pico-8 play session: no input (idle)

[t = 2 s] idle ~2s (no d-pad/buttons)
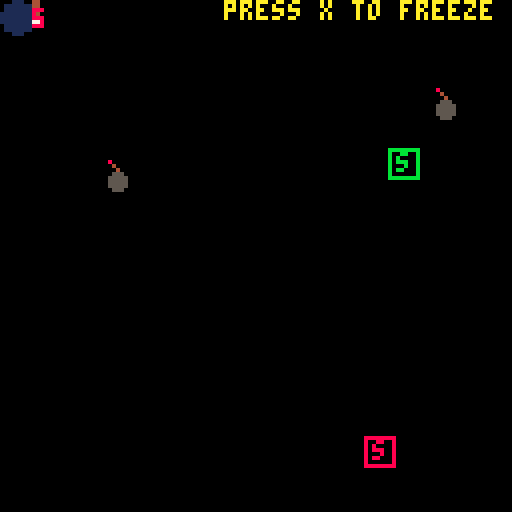
[t = 4 s] idle ~4s (no d-pad/buttons)
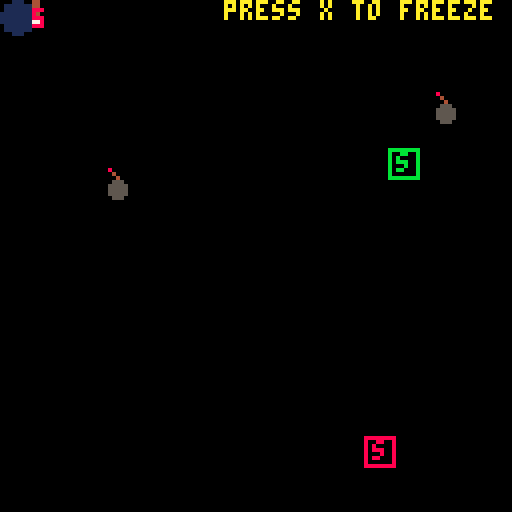
[t = 6 s] idle ~6s (no d-pad/buttons)
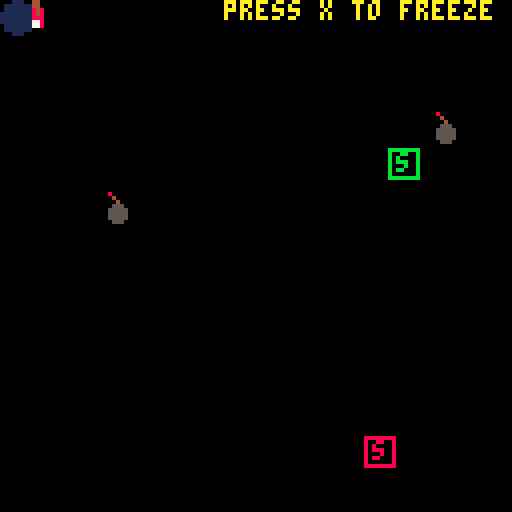
[t = 8 s] idle ~8s (no d-pad/buttons)
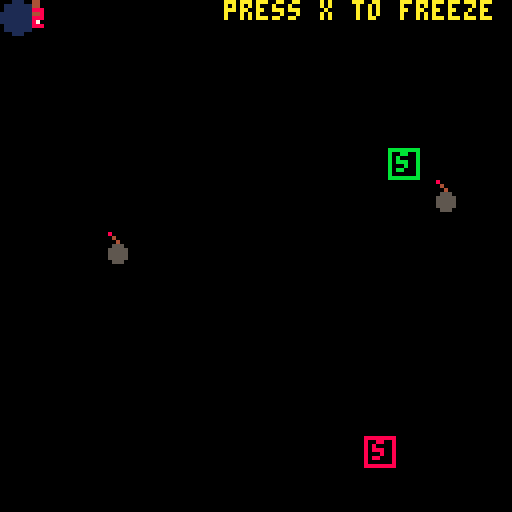

pico-8 cartridge
version 43
__lua__

game_states = {
    menu = 1,
    game = 2,
    win = 3
}

-- current state of the game
state = game_states.menu

-- menu state
function init_menu_state()
    local offset = 32
    title_text = {
        text = "just paint!",
        x = 64 - offset,
        y = 64,
        c = 4
    }

    start_text = {
        text = "press x to start",
        x = 56 - offset,
        y = 72,
        c = 8
    }

    -- playing menu music 
    

end

angle = 0
function update_menu_state()
    -- make text floaty
    angle += 0.01

    title_text.y += sin(angle)

    if angle >= 1 then
        angle = 0
    end

    if btnp(5) then -- x button pressed
       sfx(0) --playing start game sound effect
        state = game_states.game
        _init() -- reinitialize the game
    end
end

function draw_menu_state()
    -- title
    print(
        title_text.text, 
        title_text.x, title_text.y,
        title_text.c
    )

    -- start
    print(
        start_text.text,
        start_text.x, start_text.y,
        start_text.c
    )
end

-- game state
function init_game_state()
    -- map
    music(0) -- background music 
    init_map()

    -- player
    init_player()

    -- bombs
    bombs = {}
    bomb_count = 2
    
    -- switches
    switches = {}
    switch_count = 2
    
    init_switches()
    init_bombs()
end

function update_game_state()
    -- player
    update_player()

    -- switches
    update_switches()

    -- bombs
    update_bombs()

    -- check for collision with bombs
    for bomb in all(bombs) do
        if is_bomb_active(bomb) and check_collision(player, bomb) then
           --play bomb collision sounds and stop music 
           sfx(2)
           music(-1)
            state = game_states.menu
            angle = 0
            countdown_duration = 0
            deactivate_timer = 0
            _init() -- re-init menu
        end
    end

    -- check win condition
    if player.cells_painted >= 264 then
        --play win game sound effect
        sfx(4)
        state = game_states.win
        angle = 0
        countdown_duration = 0
        deactivate_timer = 0
        _init() -- reinitialize the game
    end
end

function draw_game_state()
    -- draw map
    draw_map()

    -- draw switches
    draw_switches()

    -- draw bombs
    draw_bombs()

    -- player
    draw_player()

    -- display message
    display_message(
        "press x to freeze", 
        5,
        56, 0
    )
end

-- win state
function init_win_state()
    local offset = 32
    win_text = {
        text = "congratulations! true art!",
        x = 47 - offset,
        y = 64,
        c = 10
    }

    retry_text = {
        text = "press x to paint again",
        x = 56 - offset,
        y = 72,
        c = 8
    }

-- playing win music on entering this state
music(2)

end

angle = 0
function update_win_state()
    -- make text floaty
    angle += 0.01

    win_text.y += sin(angle)

    if angle >= 1 then
        angle = 0
    end

    if btnp(5) then -- x button pressed
        sfx(0) --play 
        state = game_states.game
        angle = 0
        countdown_duration = 0
        deactivate_timer = 0
        _init() -- reinitialize the game
    end
end

function draw_win_state()
    -- win 
    print(
        win_text.text, 
        win_text.x, win_text.y,
        win_text.c
    )

    -- retry
    print(
        retry_text.text,
        retry_text.x, retry_text.y,
        retry_text.c
    )
end

-- player
function init_player()
    player = {
        x = 0 - 7, -- ensures the player paints the whole map
        y = 0,
        size = 8,
        speed = 1,
        dir = 1,

        -- states
        is_walking = false,
        is_shifting = false,
        is_reversing = false,
        is_freezing = false,
        row = 0,
        cells_painted = 0,
        
        walk = function(self)
            -- walk state
            self.x += self.speed * self.dir
            
            if self.x >= 127
            and self.dir == 1 then
                self.is_walking = false
                self.is_shifting = true
                self.row += 1
            end
            
            if self.x + self.size <= 0
            and self.dir == -1 then
                self.is_walking = false
                self.is_shifting = true
                self.row += 1
            end
            
            -- update col number
            if self.x % 8 == 0 then
                -- update map
                -- use the player position to get the correct index on the map
                local row = flr(self.y / 8)
                local col = flr(self.x / 8)
                
                if row >= 0 and row <= 15 and col >= 0 and col <= 15 then
                    mp[row + 1][col + 1] = complete_mp[row + 1][col + 1]
                end
                self.cells_painted += 1
            end
        end,
        
        shift = function(self)
            -- shift state
            self.y += self.speed
            
            if self.y >= self.row * 8 then
                -- self.col = 0
                self.is_shifting = false
                self.is_reversing = true
            end
        end,
        
        reverse = function(self)
            -- reverse state
            self.dir = -self.dir
            self.is_reversing = false
            self.is_walking = true
        end,
        
        freeze = function(self)
            -- freeze state
            self.x += 0
            self.y += 0
        end
    }
    
    -- set the default state to active
    player.is_walking = true
end

i = 0
countdown_duration = 0
function update_player()
    -- freeze the player
    if btnp(5) then -- x button
        if not player.is_freezing and countdown_duration == 0 then
            player.is_freezing = true
            sfx(1) -- playing freeze sound effect
            music(-1)
            countdown_duration = 60 * 5
        end
    end
    
    -- 5 second time for freezing   
    if countdown_duration > 0 then
        countdown_duration -= 1
        -- check if the timer has reached zero.
        if countdown_duration == 0 then
            player.is_freezing = false
            music(0)
        end
    end

    -- call states approriately
    if player.is_walking 
    and not player.is_freezing then
        player:walk()
    end
    
    if player.is_shifting 
    and not player.is_freezing then
        player:shift()
    end
    
    if player.is_reversing
    and not player.is_freezing then
        player:reverse()
    end
    
    if player.is_freezing then
        player:freeze()
    end
end

function draw_player()
    -- subject to change
    -- rectfill(
    --     player.x,
    --     player.y,
    --     player.x + player.size,
    --     player.y + player.size,
    --     7
    -- )
    spr(0, player.x, player.y + 0.5, 1, 1, false, true)

    if countdown_duration > 0 then
        print(flr(countdown_duration / 60) + 1, player.x + 3, player.y + 2, 8)
    end
end


-- message display
function display_message(text, t, x, y)
    -- text: text to display
    -- t: how long to display
    -- x: texts x-position
    -- y: texts y-position

    i += 1
    if i <= t * 60 then
        print(text, x, y, 10)
    end
end

-- bomb and switch functions
function init_bombs()
    local min_dist_x = 16
	for i=1,bomb_count do
        local potential_bomb_x
        local is_valid_pos = false
        local retries = 0
        
        while not is_valid_pos and retries < 50 do
            potential_bomb_x = 8 + rnd(112)
            is_valid_pos = true
            
            for existing_bomb in all(bombs) do
                if abs(potential_bomb_x - existing_bomb.x) < min_dist_x then
                    is_valid_pos = false
                    break
                end
            end
            retries += 1
        end

		local bomb = {
			size = 8,
			pattern = "vertical",
			group_id = i % (switch_count + 1)
		}
        
        if bomb.group_id == 1 then bomb.color = 8
        elseif bomb.group_id == 2 then bomb.color = 11
        elseif bomb.group_id == 3 then bomb.color = 3
        else bomb.color = 7 
        end
        
		bomb.y_start = 10 + rnd(40)
		bomb.y_end = bomb.y_start + 30 + rnd(40)
		bomb.x = potential_bomb_x
		bomb.y = bomb.y_start
		bomb.speed = 0.1 + rnd(0.1)
		bomb.dir = (rnd(2) < 1) and -1 or 1

		add(bombs, bomb)
	end
end

function is_bomb_active(bomb)
	if bomb.group_id == 0 then return true end
	
	for s in all(switches) do
		if s.group_id == bomb.group_id then
			return not s.is_active
		end
	end
	return true
end

function update_bombs()
    for bomb in all(bombs) do
        if is_bomb_active(bomb) then
            bomb.y += bomb.speed * bomb.dir
            if bomb.y < bomb.y_start or bomb.y > bomb.y_end then
                    bomb.dir *= -1
            end
        end
    end
end

function draw_bombs()
    for bomb in all(bombs) do
        local interior_color = bomb.color
        if not is_bomb_active(bomb) then
            interior_color = 5 -- deactivated color
        end
        -- rectfill(bomb.x, bomb.y, bomb.x + bomb.size - 1, bomb.y + bomb.size - 1, 1)
        -- rectfill(bomb.x + 1, bomb.y + 1, bomb.x + bomb.size - 2, bomb.y + bomb.size - 2, interior_color)
        -- pset(bomb.x + 2, bomb.y + 2, 7)
        spr(1, bomb.x, bomb.y, 1, 1, false, false)
    end
end

function init_switches()
	local switch_colors = {8, 11, 3}
	for i=1,switch_count do
		local s = {
			x = 16 + rnd(96),
			y = 16 + rnd(96),
			size = 8,
			group_id = i,
			color = switch_colors[i],
			is_active = false
		}
		add(switches, s)
	end
end

deactivate_timer = 0
start_time = false
function update_switches()
	for s in all(switches) do
		if check_collision(player, s) then
			s.is_active = true
            start_time = true
            sfx(5)
		end

        if not start_time then
            s.is_active = false
        end
	end

    if start_time and deactivate_timer == 0 then
        deactivate_timer = 60 * 5
    end

    -- 5 second time for freezing   
    if deactivate_timer > 0 then
        deactivate_timer -= 1
        -- check if the timer has reached zero.
        if deactivate_timer == 0 then
            start_time = false
        end
    end
end

function draw_switches()
	for s in all(switches) do
		local color = s.color
		if s.is_active then
			color = 7
		end
		rectfill(s.x, s.y, s.x+s.size-1, s.y+s.size-1, 0)
		rect(s.x, s.y, s.x+s.size-1, s.y+s.size-1, color)
		print("s", s.x+2, s.y+1, color)

        if s.is_active and deactivate_timer > 0 then
            print(flr(deactivate_timer / 60) + 1, s.x + 3, s.y + 2, 8)
        end
	end
end

function check_collision(a, b)
	return a.x < b.x + b.size and
		 a.x + a.size > b.x and
		 a.y < b.y + b.size and
		 a.y + a.size > b.y
end

-- map functions
function init_map()
    -- 16 * 16 tile grid.
    mp = {
        {0, 0, 0, 0, 0, 0, 0, 0, 0, 0, 0, 0, 0, 0, 0, 0},
        {0, 0, 0, 0, 0, 0, 0, 0, 0, 0, 0, 0, 0, 0, 0, 0},
        {0, 0, 0, 0, 0, 0, 0, 0, 0, 0, 0, 0, 0, 0, 0, 0},
        {0, 0, 0, 0, 0, 0, 0, 0, 0, 0, 0, 0, 0, 0, 0, 0},
        {0, 0, 0, 0, 0, 0, 0, 0, 0, 0, 0, 0, 0, 0, 0, 0},
        {0, 0, 0, 0, 0, 0, 0, 0, 0, 0, 0, 0, 0, 0, 0, 0},
        {0, 0, 0, 0, 0, 0, 0, 0, 0, 0, 0, 0, 0, 0, 0, 0},
        {0, 0, 0, 0, 0, 0, 0, 0, 0, 0, 0, 0, 0, 0, 0, 0},
        {0, 0, 0, 0, 0, 0, 0, 0, 0, 0, 0, 0, 0, 0, 0, 0},
        {0, 0, 0, 0, 0, 0, 0, 0, 0, 0, 0, 0, 0, 0, 0, 0},
        {0, 0, 0, 0, 0, 0, 0, 0, 0, 0, 0, 0, 0, 0, 0, 0},
        {0, 0, 0, 0, 0, 0, 0, 0, 0, 0, 0, 0, 0, 0, 0, 0},
        {0, 0, 0, 0, 0, 0, 0, 0, 0, 0, 0, 0, 0, 0, 0, 0},
        {0, 0, 0, 0, 0, 0, 0, 0, 0, 0, 0, 0, 0, 0, 0, 0},
        {0, 0, 0, 0, 0, 0, 0, 0, 0, 0, 0, 0, 0, 0, 0, 0},
        {0, 0, 0, 0, 0, 0, 0, 0, 0, 0, 0, 0, 0, 0, 0, 0}
    }

    -- the completed map when the player fully crosses the screen
    -- each value corresponds to the color it will show
    test_mp = {
        {7, 2, 7, 2, 7, 2, 7, 2, 2, 2, 7, 2, 2, 1, 1, 1},
        {7, 2, 7, 2, 7, 2, 7, 2, 2, 2, 7, 2, 2, 1, 1, 1},
        {7, 2, 7, 2, 7, 2, 7, 2, 2, 2, 7, 2, 2, 1, 1, 1},
        {7, 2, 7, 2, 7, 2, 7, 2, 2, 2, 7, 2, 2, 1, 1, 1},
        {7, 2, 7, 2, 7, 2, 7, 2, 2, 2, 7, 2, 2, 1, 1, 1},
        {7, 2, 7, 2, 7, 2, 7, 2, 2, 2, 7, 2, 2, 1, 1, 1},
        {7, 2, 7, 2, 7, 2, 7, 2, 2, 2, 7, 2, 2, 1, 1, 1},
        {7, 2, 7, 2, 7, 2, 7, 2, 2, 2, 7, 2, 2, 1, 1, 1},
        {7, 2, 7, 2, 7, 2, 7, 2, 2, 2, 7, 2, 2, 1, 1, 1},
        {7, 2, 7, 2, 7, 2, 7, 2, 2, 2, 7, 2, 2, 1, 1, 1},
        {7, 2, 7, 2, 7, 2, 7, 2, 2, 2, 7, 2, 2, 1, 1, 1},
        {7, 2, 7, 2, 7, 2, 7, 2, 2, 2, 7, 2, 2, 1, 1, 1},
        {7, 2, 7, 2, 7, 2, 7, 2, 2, 2, 7, 2, 2, 1, 1, 1},
        {7, 2, 7, 2, 7, 2, 7, 2, 2, 2, 7, 2, 2, 1, 1, 1},
        {7, 2, 7, 2, 7, 2, 7, 2, 2, 2, 7, 2, 2, 1, 1, 1},
        {7, 2, 7, 2, 7, 2, 7, 2, 2, 2, 7, 2, 2, 1, 1, 1}
    }
    smile_face_mp = {
        {1, 1, 1, 1, 1, 1, 1, 1, 1, 1, 1, 1, 1, 1, 1, 1},
        {1, 1, 1, 1, 1, 1, 1, 1, 1, 1, 1, 1, 1, 1, 1, 1},
        {1, 1, 1, 1, 1, 10, 10, 10, 10, 10, 10, 1, 1, 1, 1, 1},
        {1, 1, 1, 1, 10, 10, 10, 10, 10, 10, 10, 10, 1, 1, 1, 1},
        {1, 1, 1, 10, 10, 10, 10, 10, 10, 10, 10, 10, 10, 1, 1, 1},
        {1, 1, 10, 10, 10, 10, 10, 10, 10, 10, 10, 10, 10, 10, 1, 1},
        {1, 1, 10, 10, 12, 12, 10, 10, 10, 12, 12, 10, 10, 10, 1, 1},
        {1, 10, 10, 10, 12, 12, 10, 10, 10, 12, 12, 10, 10, 10, 10, 1},
        {1, 10, 10, 10, 10, 10, 10, 10, 10, 10, 10, 10, 10, 10, 10, 1},
        {1, 10, 10, 10, 10, 10, 10, 10, 10, 10, 10, 10, 10, 10, 10, 1},
        {1, 10, 10, 10, 10, 10, 10, 10, 10, 10, 10, 10, 10, 10, 10, 1},
        {1, 1, 10, 10, 10, 9, 9, 9, 9, 9, 9, 10, 10, 10, 1, 1},
        {1, 1, 1, 10, 10, 10, 9, 9, 9, 9, 10, 10, 10, 1, 1, 1},
        {1, 1, 1, 1, 10, 10, 10, 10, 10, 10, 10, 10, 1, 1, 1, 1},
        {1, 1, 1, 1, 1, 10, 10, 10, 10, 10, 10, 1, 1, 1, 1, 1},
        {1, 1, 1, 1, 1, 1, 1, 1, 1, 1, 1, 1, 1, 1, 1, 1}
    }
    apple_mp = {
        {11, 11, 11, 11, 11, 11, 11, 11, 11, 11, 11, 11, 11, 11, 11, 11},
        {11, 11, 11, 11, 11, 11, 11, 4, 4, 11, 11, 11, 11, 11, 11, 11},
        {11, 11, 11, 11, 11, 11, 4, 4, 4, 11, 11, 11, 11, 11, 11, 11},
        {11, 11, 11, 11, 11, 11, 8, 8, 8, 8, 11, 11, 11, 11, 11, 11},
        {11, 11, 11, 11, 11, 8, 7, 8, 8, 8, 8, 11, 11, 11, 11, 11},
        {11, 11, 11, 11, 8, 7, 8, 8, 8, 8, 8, 8, 11, 11, 11, 11},
        {11, 11, 11, 11, 8, 7, 8, 8, 8, 8, 8, 8, 8, 11, 11, 11},
        {11, 11, 11, 8, 8, 8, 8, 8, 8, 8, 8, 8, 8, 8, 11, 11},
        {11, 11, 8, 8, 8, 8, 8, 8, 8, 8, 8, 8, 8, 8, 8, 11},
        {11, 11, 8, 8, 8, 8, 8, 8, 8, 8, 8, 8, 8, 8, 8, 11},
        {11, 8, 8, 8, 8, 8, 8, 8, 8, 8, 8, 8, 8, 8, 8, 11},
        {11, 8, 8, 8, 8, 8, 8, 8, 8, 8, 8, 8, 8, 8, 8, 11},
        {11, 8, 8, 8, 8, 8, 8, 8, 8, 8, 8, 8, 8, 8, 8, 11},
        {11, 11, 8, 8, 8, 8, 8, 8, 8, 8, 8, 8, 8, 8, 11, 11},
        {11, 11, 11, 8, 8, 8, 8, 8, 8, 8, 8, 8, 8, 11, 11, 11},
        {11, 11, 11, 11, 11, 11, 11, 11, 11, 11, 11, 11, 11, 11, 11, 11}
    }
    flower_mp = {
        {3, 3, 3, 3, 3, 3, 3, 3, 3, 3, 3, 3, 3, 3, 3, 3},
        {3, 3, 3, 3, 3, 3, 3, 3, 3, 3, 3, 3, 3, 3, 3, 3},
        {3, 3, 3, 3, 3, 10, 10, 10, 3, 3, 3, 3, 3, 3, 3, 3},
        {3, 3, 3, 3, 10, 10, 10, 10, 10, 10, 3, 3, 3, 3, 3, 3},
        {3, 3, 3, 10, 10, 10, 10, 10, 10, 10, 10, 3, 3, 3, 3, 3},
        {3, 3, 3, 10, 10, 9, 9, 9, 10, 10, 10, 10, 3, 3, 3, 3},
        {3, 3, 10, 10, 9, 9, 10, 9, 9, 9, 10, 10, 3, 3, 3, 3},
        {3, 3, 10, 10, 9, 10, 9, 9, 10, 9, 10, 10, 3, 3, 3, 3},
        {3, 3, 10, 10, 9, 9, 10, 9, 9, 9, 10, 10, 3, 3, 3, 3},
        {3, 3, 3, 10, 10, 9, 9, 9, 10, 10, 10, 10, 3, 3, 3, 3},
        {3, 3, 3, 3, 10, 10, 10, 10, 10, 10, 3, 3, 3, 3, 3, 3},
        {3, 3, 3, 3, 3, 10, 10, 10, 3, 3, 3, 3, 3, 3, 3, 3},
        {3, 3, 3, 3, 3, 3, 3, 11, 3, 3, 3, 3, 3, 3, 3, 3},
        {3, 3, 3, 3, 3, 3, 3, 11, 3, 3, 3, 3, 3, 3, 3, 3},
        {3, 3, 3, 3, 3, 3, 3, 11, 3, 3, 3, 3, 3, 3, 3, 3},
        {3, 3, 3, 3, 3, 3, 3, 11, 3, 3, 3, 3, 3, 3, 3, 3}
    }
    sun_mp = {
        {2, 2, 2, 2, 2, 2, 10, 10, 10, 2, 2, 2, 2, 2, 2, 2},
        {2, 2, 2, 2, 2, 10, 9, 9, 9, 10, 2, 2, 2, 2, 2, 2},
        {2, 2, 2, 2, 10, 9, 9, 9, 9, 9, 10, 2, 2, 2, 2, 2},
        {2, 2, 2, 10, 9, 9, 10, 10, 9, 9, 9, 10, 2, 2, 2, 2},
        {2, 2, 10, 9, 9, 10, 10, 10, 10, 9, 9, 9, 10, 2, 2, 2},
        {2, 10, 9, 9, 10, 10, 10, 10, 10, 10, 10, 9, 9, 10, 2, 2},
        {10, 9, 9, 10, 10, 10, 10, 10, 10, 10, 10, 10, 9, 9, 10, 2},
        {10, 9, 10, 10, 10, 10, 10, 10, 10, 10, 10, 10, 10, 9, 9, 10},
        {10, 9, 10, 10, 10, 10, 10, 10, 10, 10, 10, 10, 10, 9, 9, 10},
        {2, 10, 9, 9, 10, 10, 10, 10, 10, 10, 10, 9, 9, 10, 2, 2},
        {2, 2, 10, 9, 9, 10, 10, 10, 10, 9, 9, 9, 10, 2, 2, 2},
        {2, 2, 2, 10, 9, 9, 10, 10, 9, 9, 9, 10, 2, 2, 2, 2},
        {2, 2, 2, 2, 10, 9, 9, 9, 9, 9, 10, 2, 2, 2, 2, 2},
        {2, 2, 2, 2, 2, 10, 9, 9, 9, 10, 2, 2, 2, 2, 2, 2},
        {2, 2, 2, 2, 2, 2, 10, 10, 10, 2, 2, 2, 2, 2, 2, 2},
        {2, 2, 2, 2, 2, 2, 2, 2, 2, 2, 2, 2, 2, 2, 2, 2}
    }

    -- randomize the map selection each game
    complete_mp = rnd({test_mp, smile_face_mp, apple_mp, flower_mp, sun_mp})
end

function draw_map()
    -- iterate through the map and draw correct color tiles
    -- row (y)
    for i2=1, 16 do 
        -- col (x)
        for j2=1, 16 do
            local val = mp[i2][j2]
            if val != 0 then
                local x = j2 * 8
                local y = i2 * 8
                circfill(x - 4,  y - 4, 4, val)
            end
        end
    end
end

function _init()
    -- handle states
    if state == game_states.menu then
        init_menu_state()
    elseif state == game_states.game then
        init_game_state()
    elseif state == game_states.win then
        init_win_state()
    end
end

function _update60()
    -- handle states
    if state == game_states.menu then
        update_menu_state()
    elseif state == game_states.game then
        update_game_state()
    elseif state == game_states.win then
        update_win_state()
    end
end

function _draw()
    cls()

    -- handle states
    if state == game_states.menu then
        draw_menu_state()
    elseif state == game_states.game then
        draw_game_state()
    elseif state == game_states.win then
        draw_win_state()
    end
end
__gfx__
0000000008000000cccccccc0000000000000000ccccccccc8cccccc000000000000000000000000000000000000000000000000000000000000000000000000
0007700000400000cccccccc0000000000000000cccccccccc4ccccc000000000000000000000000000000000000000000000000000000000000000000000000
0007700000040000cccccccc0000000000000000ccccccccccc4cccc000000000000000000000000000000000000000000000000000000000000000000000000
0004400000555000c77444440000000000000000cccccccccc555ccc000000000000000000000000000000000000000000000000000000000000000000000000
0004400005555500c77444440000000000000000ccccccccc55555cc000000000000000000000000000000000000000000000000000000000000000000000000
0004400005555500cccccccc0000000000000000ccccccccc55555cc000000000000000000000000000000000000000000000000000000000000000000000000
0004400005555500cccccccc0000000000000000ccccccccc55555cc000000000000000000000000000000000000000000000000000000000000000000000000
0004400000555000cccccccc0000000000000000cccccccccc555ccc000000000000000000000000000000000000000000000000000000000000000000000000
